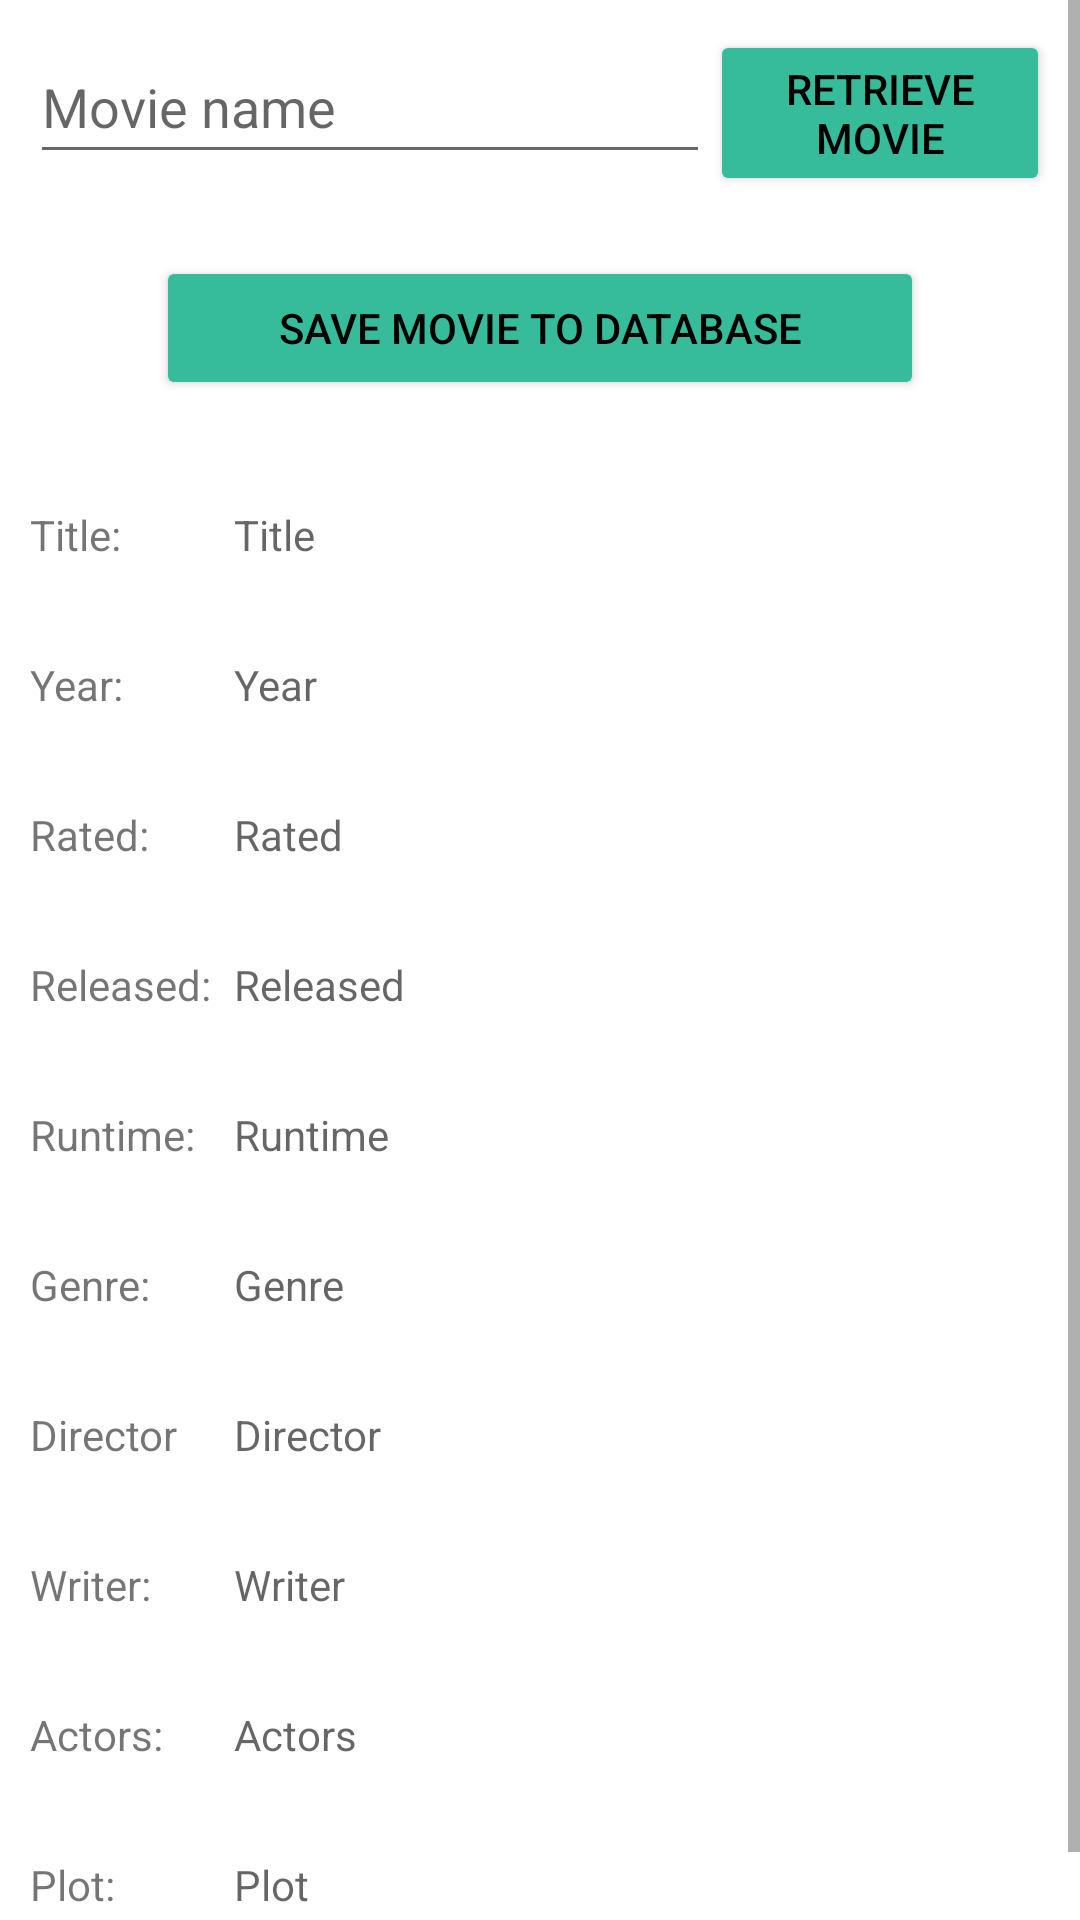

Write the Android layout XML for this screen, with the resource values it uses.
<!-- AndroidManifest.xml: application theme Theme.Assignment02 -->
<!-- res/layout/activity_search_movies.xml -->
<?xml version="1.0" encoding="utf-8"?>
<LinearLayout xmlns:android="http://schemas.android.com/apk/res/android"
    xmlns:app="http://schemas.android.com/apk/res-auto"
    xmlns:tools="http://schemas.android.com/tools"
    android:layout_width="match_parent"
    android:layout_height="match_parent"
    android:orientation="vertical"
    tools:context=".SearchMovies">

    <ScrollView
        android:layout_width="match_parent"
        android:layout_height="match_parent">

        <LinearLayout
            android:layout_width="match_parent"
            android:layout_height="wrap_content"
            android:orientation="vertical" >

            <LinearLayout
                android:layout_width="match_parent"
                android:layout_height="match_parent"
                android:layout_margin="10dp"
                android:orientation="horizontal">

                <LinearLayout
                    android:layout_width="0dp"
                    android:layout_height="match_parent"
                    android:layout_weight="2"
                    android:orientation="vertical">

                    <EditText
                        android:id="@+id/searchname"
                        android:layout_width="match_parent"
                        android:layout_height="wrap_content"
                        android:ems="10"
                        android:inputType="textPersonName"
                        android:minHeight="48dp"
                        android:hint="@string/movie_name" />
                </LinearLayout>

                <LinearLayout
                    android:layout_width="0dp"
                    android:layout_height="match_parent"
                    android:layout_weight="1"
                    android:orientation="vertical">

                    <Button
                        android:id="@+id/retrive"
                        android:layout_width="match_parent"
                        android:layout_height="wrap_content"
                        android:backgroundTint="#37BC9B"
                        app:strokeColor="#000000"
                        app:strokeWidth="2dp"
                        app:cornerRadius="100dp"
                        android:textColor="@color/black"
                        android:text="@string/retrieve_movie" />
                </LinearLayout>
            </LinearLayout>

            <Button
                android:id="@+id/savebtn"
                android:layout_width="256dp"
                android:layout_height="wrap_content"
                android:layout_gravity="center"
                android:layout_margin="10dp"
                android:backgroundTint="#37BC9B"
                app:strokeColor="#000000"
                app:strokeWidth="2dp"
                app:cornerRadius="100dp"
                android:textColor="@color/black"
                android:text="@string/save_movie_to_database" />

            <LinearLayout
                android:layout_width="match_parent"
                android:layout_height="match_parent"
                android:layout_margin="10dp"
                android:orientation="horizontal">

                <LinearLayout
                    android:layout_width="0dp"
                    android:layout_height="match_parent"
                    android:layout_weight="1"
                    android:orientation="vertical">

                    <TextView
                        android:layout_width="match_parent"
                        android:layout_height="50dp"
                        android:ems="10"
                        android:gravity="center|left"
                        android:inputType="textPersonName"
                        android:text="Title:" />

                    <TextView
                        android:layout_width="match_parent"
                        android:layout_height="50dp"
                        android:ems="10"
                        android:gravity="center|left"
                        android:inputType="textPersonName"
                        android:text="Year:" />

                    <TextView
                        android:layout_width="match_parent"
                        android:layout_height="50dp"
                        android:ems="10"
                        android:gravity="center|left"
                        android:inputType="textPersonName"
                        android:text="Rated:" />

                    <TextView
                        android:layout_width="match_parent"
                        android:layout_height="50dp"
                        android:ems="10"
                        android:gravity="center|left"
                        android:inputType="textPersonName"
                        android:text="Released:" />

                    <TextView
                        android:layout_width="match_parent"
                        android:layout_height="50dp"
                        android:ems="10"
                        android:gravity="center|left"
                        android:inputType="textPersonName"
                        android:text="Runtime:" />

                    <TextView
                        android:layout_width="match_parent"
                        android:layout_height="50dp"
                        android:ems="10"
                        android:gravity="center|left"
                        android:inputType="textPersonName"
                        android:text="Genre:" />

                    <TextView
                        android:layout_width="match_parent"
                        android:layout_height="50dp"
                        android:ems="10"
                        android:gravity="center|left"
                        android:inputType="textPersonName"
                        android:text="Director" />

                    <TextView
                        android:layout_width="match_parent"
                        android:layout_height="50dp"
                        android:ems="10"
                        android:gravity="center|left"
                        android:inputType="textPersonName"
                        android:text="Writer:" />

                    <TextView
                        android:layout_width="match_parent"
                        android:layout_height="50dp"
                        android:ems="10"
                        android:gravity="center|left"
                        android:inputType="textPersonName"
                        android:text="Actors:" />

                    <TextView
                        android:layout_width="match_parent"
                        android:layout_height="50dp"
                        android:ems="10"
                        android:gravity="center|left"
                        android:inputType="textPersonName"
                        android:text="Plot:" />
                </LinearLayout>

                <LinearLayout
                    android:layout_width="0dp"
                    android:layout_height="match_parent"
                    android:layout_weight="4"
                    android:orientation="vertical">

                    <TextView
                        android:id="@+id/stitle"
                        android:layout_width="match_parent"
                        android:layout_height="50dp"
                        android:ems="10"
                        android:gravity="center|left"
                        android:hint="Title"
                        android:inputType="textPersonName" />

                    <TextView
                        android:id="@+id/syear"
                        android:layout_width="match_parent"
                        android:layout_height="50dp"
                        android:ems="10"
                        android:gravity="center|left"
                        android:hint="Year"
                        android:inputType="textPersonName" />

                    <TextView
                        android:id="@+id/srated"
                        android:layout_width="match_parent"
                        android:layout_height="50dp"
                        android:ems="10"
                        android:gravity="center|left"
                        android:hint="Rated"
                        android:inputType="textPersonName" />

                    <TextView
                        android:id="@+id/sreleased"
                        android:layout_width="match_parent"
                        android:layout_height="50dp"
                        android:ems="10"
                        android:gravity="center|left"
                        android:hint="Released"
                        android:inputType="textPersonName" />

                    <TextView
                        android:id="@+id/sruntime"
                        android:layout_width="match_parent"
                        android:layout_height="50dp"
                        android:ems="10"
                        android:gravity="center|left"
                        android:hint="Runtime"
                        android:inputType="textPersonName" />

                    <TextView
                        android:id="@+id/sgenere"
                        android:layout_width="match_parent"
                        android:layout_height="50dp"
                        android:ems="10"
                        android:gravity="center|left"
                        android:hint="Genre"
                        android:inputType="textPersonName" />

                    <TextView
                        android:id="@+id/sdirector"
                        android:layout_width="match_parent"
                        android:layout_height="50dp"
                        android:ems="10"
                        android:gravity="center|left"
                        android:hint="Director"
                        android:inputType="textPersonName" />

                    <TextView
                        android:id="@+id/swriter"
                        android:layout_width="match_parent"
                        android:layout_height="50dp"
                        android:ems="10"
                        android:gravity="center|left"
                        android:hint="Writer"
                        android:inputType="textPersonName" />

                    <TextView
                        android:id="@+id/sactors"
                        android:layout_width="match_parent"
                        android:layout_height="50dp"
                        android:ems="10"
                        android:gravity="center|left"
                        android:hint="Actors"
                        android:inputType="textMultiLine" />

                    <TextView
                        android:id="@+id/splot"
                        android:layout_width="match_parent"
                        android:layout_height="50dp"
                        android:ems="10"
                        android:gravity="center|left"
                        android:hint="Plot"
                        android:inputType="textMultiLine" />
                </LinearLayout>
            </LinearLayout>

        </LinearLayout>
    </ScrollView>

</LinearLayout>
<!-- resources referenced by this layout -->
<resources>
  <string name="movie_name">Movie name</string>
  <string name="retrieve_movie">Retrieve Movie</string>
  <string name="save_movie_to_database">Save movie to Database</string>
  <style name="Theme.Assignment02" parent="Theme.MaterialComponents.Light.NoActionBar">
          
          <item name="colorPrimary">@color/purple_500</item>
          <item name="colorPrimaryVariant">@color/purple_700</item>
          <item name="colorOnPrimary">@color/white</item>
          
          <item name="colorSecondary">@color/teal_200</item>
          <item name="colorSecondaryVariant">@color/teal_700</item>
          <item name="colorOnSecondary">@color/black</item>
          
          <item name="android:statusBarColor" tools:targetApi="l">?attr/colorPrimaryVariant</item>
          
      </style>
  <!-- not gathered from this repository: default colours our renderer supplied (Android Studio template values) -->
  <color name="purple_500">#FF6200EE</color>
  <color name="purple_700">#FF3700B3</color>
  <color name="teal_200">#FF03DAC5</color>
  <color name="teal_700">#FF018786</color>
  <color name="black">#FF000000</color>
  <color name="white">#FFFFFFFF</color>
</resources>
